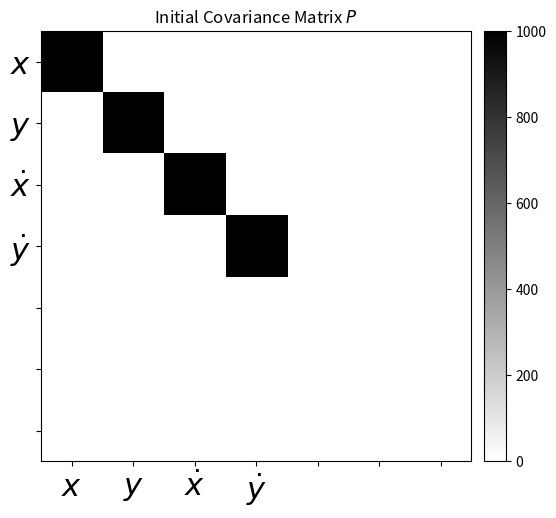
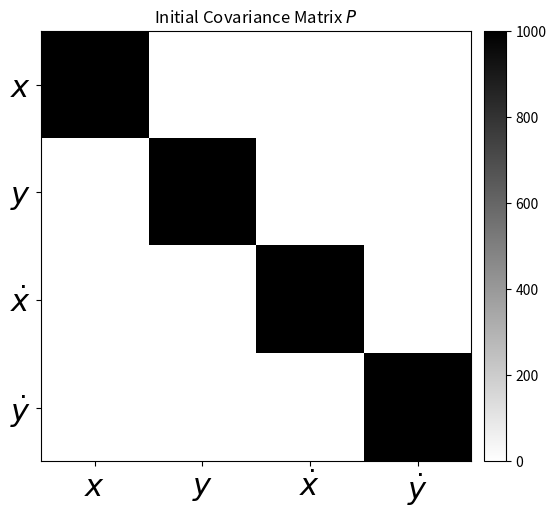
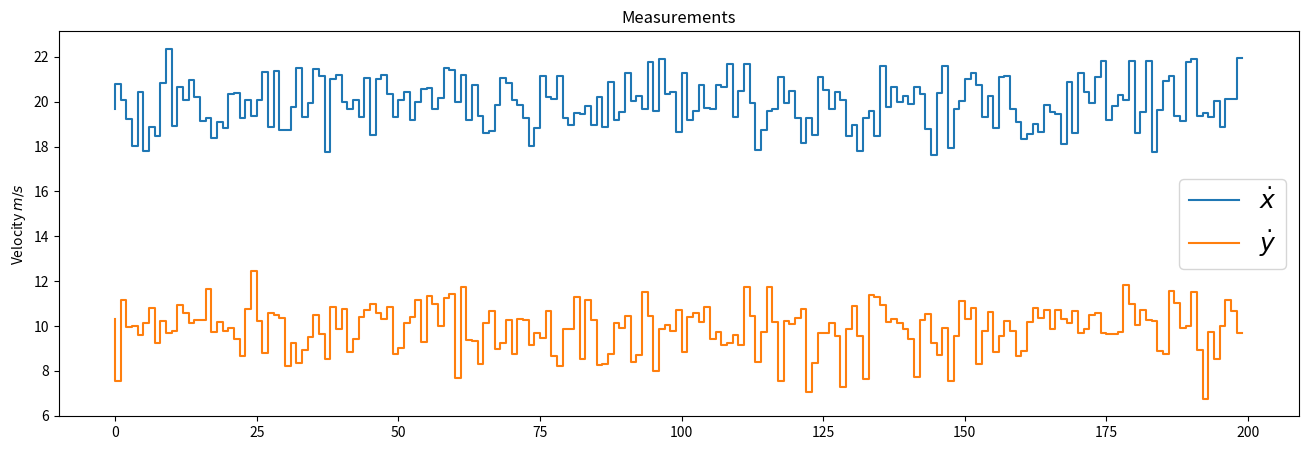
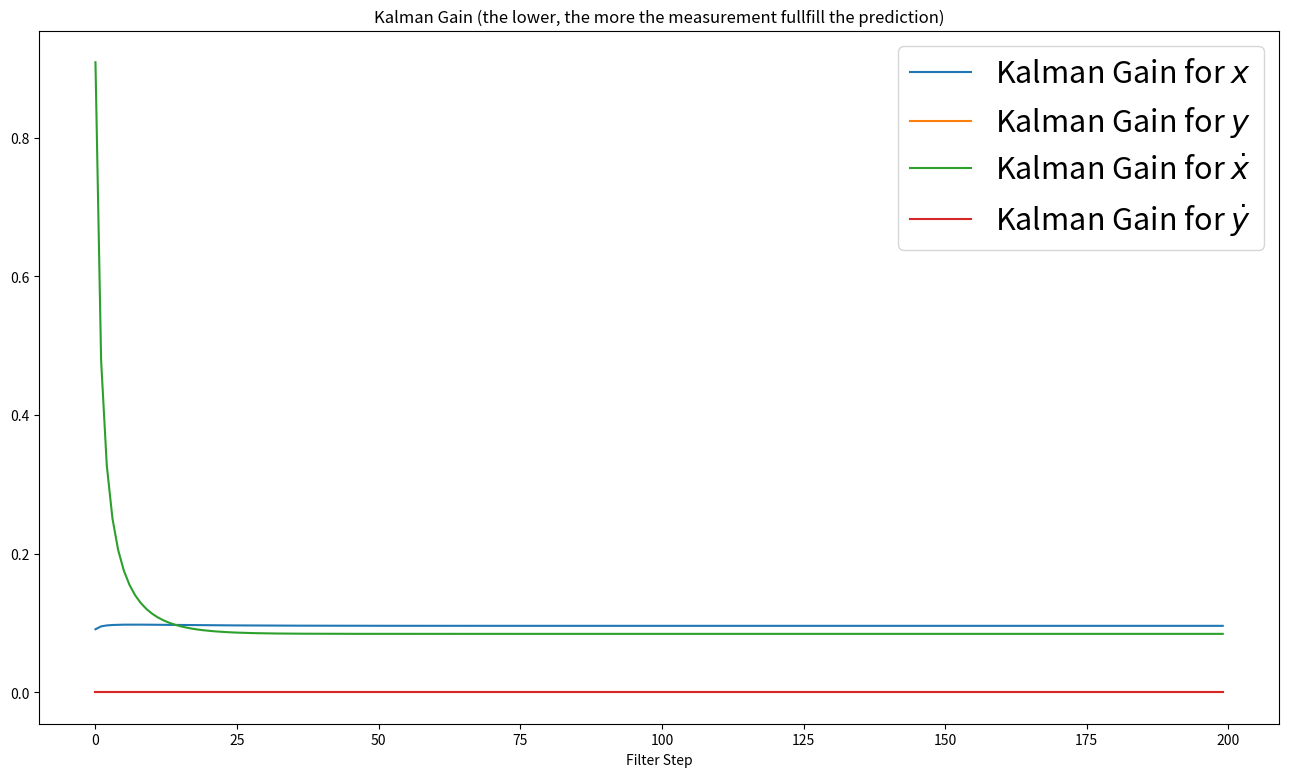
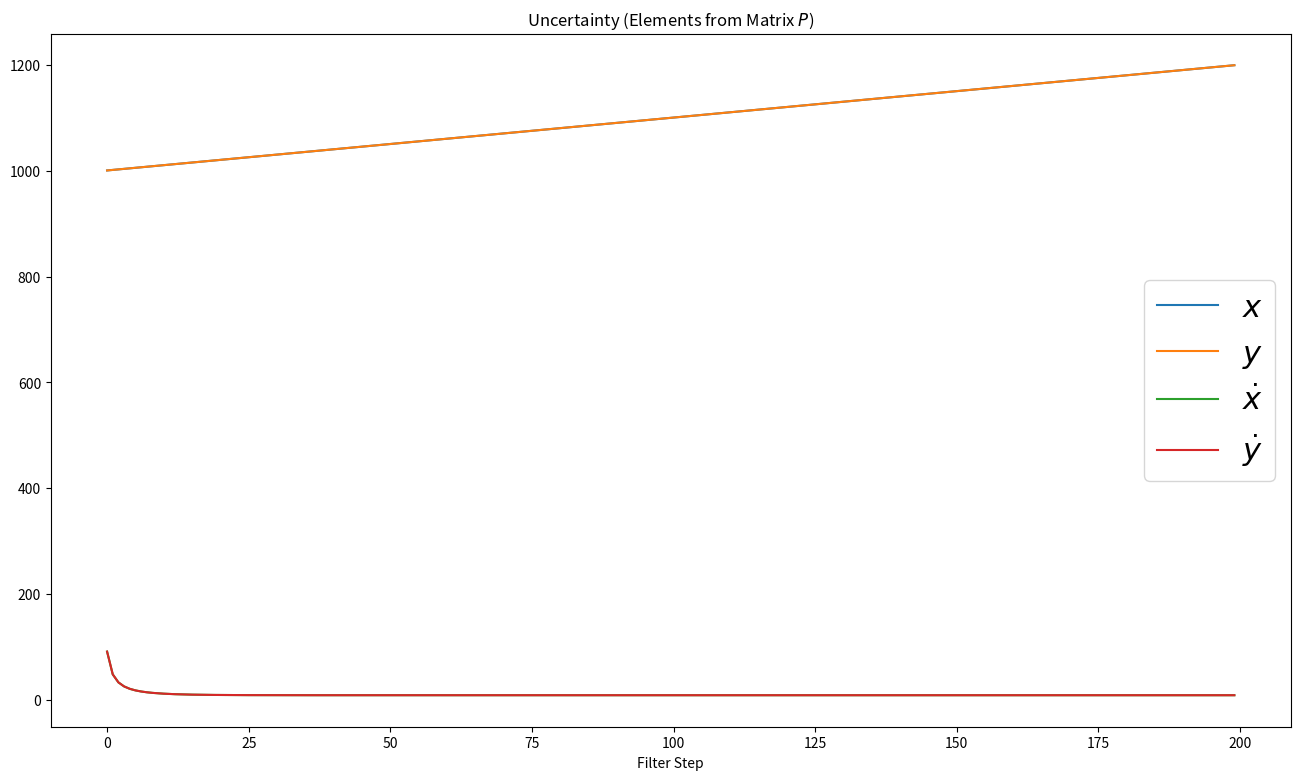
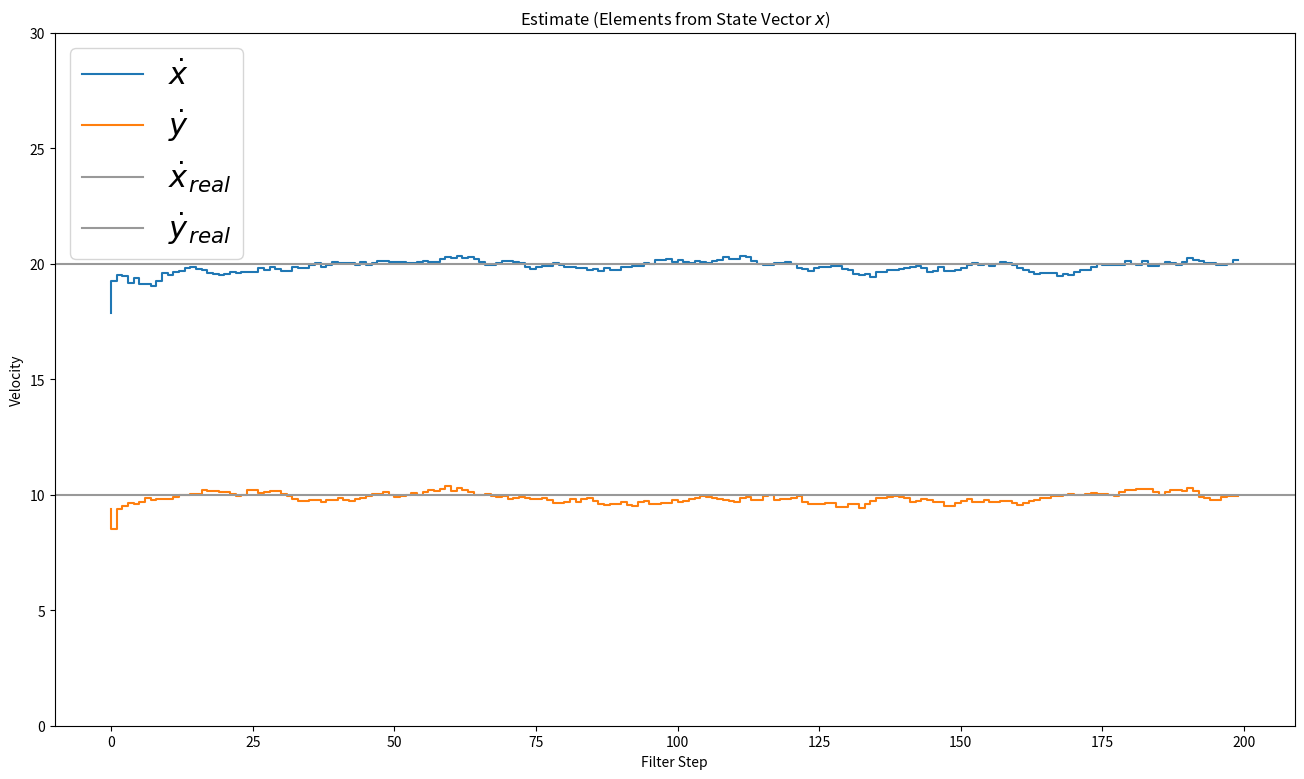
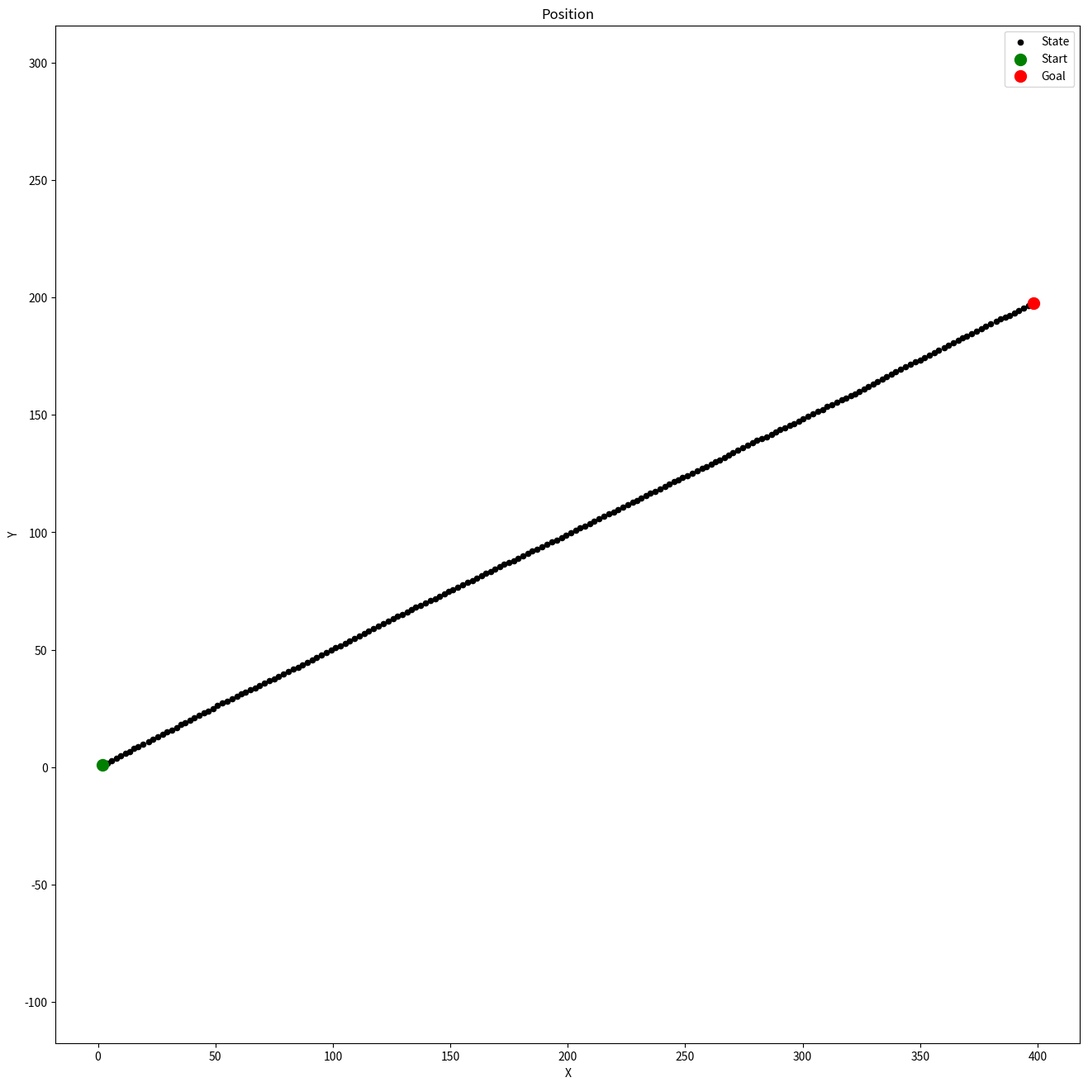

Generate these figures, in order, with matplotlib:
#!/usr/bin/env python#!/usr/bin/python
# coding: utf-8

# In[1]:


import numpy as np

import matplotlib.pyplot as plt
from scipy.stats import norm

# # Kalman Filter Implementation for Constant Velocity Model (CV) in Python
#
# ![Image](http://www.cbcity.de/wp-content/uploads/2013/06/Fahrzeug_GPS_Tunnel-520x181.jpg)
#
# Situation covered: You drive with your car in a tunnel and the GPS signal is lost. Now the car has to determine, where it is in the tunnel. The only information it has, is the velocity in driving direction. The x and y component of the velocity ($\dot x$ and $\dot y$) can be calculated from the absolute velocity (revolutions of the wheels) and the heading of the vehicle (yaw rate sensor).
#
# `CC-BY-SA2.0 Lizenz Paul Balzer, Motorblog http://www.cbcity.de`

# ![Kalman Filter](Kalman-Filter-Step.png)
#
# First, we have to initialize the matrices and vectors. Setting up the math.

# ## State Vector
#
# Constant Velocity Model for Ego Motion
#
# $$x_k= \left[ \matrix{ x \\ y \\ \dot x \\ \dot y} \right] = \matrix{ \text{Position X} \\ \text{Position Y} \\ \text{Velocity in X} \\ \text{Velocity in Y}}$$

# Formal Definition (Motion of Law):
#
# $$x_{k+1} = \textbf{A} \cdot x_{k}$$
#
# which is
#
# $$x_{k+1} = \begin{bmatrix}1 & 0 & \Delta t & 0 \\ 0 & 1 & 0 & \Delta t \\ 0 & 0 & 1 & 0 \\ 0 & 0 & 0 & 1 \end{bmatrix} \cdot \begin{bmatrix} x \\ y \\ \dot x \\ \dot y \end{bmatrix}_{k}$$

# Observation Model:
#
# $$y = \textbf{H} \cdot x$$
#
# which is
#
# $$y = \begin{bmatrix}0 & 0 & 1 & 0 \\ 0 & 0 & 0 & 1\end{bmatrix} \cdot x$$ means: You observe the velocity directly in the correct unit

# ### Initial State $x_0$
#
# $$x_{0} = \begin{bmatrix}0 \\ 0 \\ 0 \\ 0\end{bmatrix}$$

# In[2]:


x = np.matrix([[0.0, 0.0, 0.0, 0.0]]).T
print(x, x.shape)
# plt.scatter(float(x[0]),float(x[1]), s=100)
# plt.title('Initial Location')


# ### Initial Uncertainty $P_0$
#
# $$P_{0} = \begin{bmatrix}\sigma^2_x & 0 & 0 & 0 \\ 0 & \sigma^2_y & 0 & 0 \\ 0 & 0 & \sigma^2_{\dot x} & 0 \\ 0 & 0 & 0 & \sigma^2_{\dot y} \end{bmatrix}$$
#
# with $\sigma$ as the standard deviation

# In[3]:


P = np.diag([1000.0, 1000.0, 1000.0, 1000.0])
print(P, P.shape)

# In[4]:


fig = plt.figure(figsize=(6, 6))
im = plt.imshow(P, interpolation="none", cmap=plt.get_cmap('binary'))
plt.title('Initial Covariance Matrix $P$')

# Set the locations and labels for y-axis ticks
plt.yticks(np.arange(7), ('$x$', '$y$', '$\dot x$', '$\dot y$', '', '', ''), fontsize=22)

# Set the locations and labels for x-axis ticks
plt.xticks(np.arange(7), ('$x$', '$y$', '$\dot x$', '$\dot y$', '', '', ''), fontsize=22)

plt.xlim([-0.5, 6.5])
plt.ylim([6.5, -0.5])

from mpl_toolkits.axes_grid1 import make_axes_locatable
divider = make_axes_locatable(plt.gca())
cax = divider.append_axes("right", "5%", pad="3%")
plt.colorbar(im, cax=cax)
plt.show()

# ### Dynamic Matrix $A$
#
# It is calculated from the dynamics of the Egomotion.
#
# $$x_{k+1} = x_{k} + \dot x_{k} \cdot \Delta t$$
# $$y_{k+1} = y_{k} + \dot y_{k} \cdot \Delta t$$
# $$\dot x_{k+1} = \dot x_{k}$$
# $$\dot y_{k+1} = \dot y_{k}$$

# In[5]:


dt = 0.1  # Time Step between Filter Steps

A = np.matrix([[1.0, 0.0, dt, 0.0],
               [0.0, 1.0, 0.0, dt],
               [0.0, 0.0, 1.0, 0.0],
               [0.0, 0.0, 0.0, 1.0]])
print(A, A.shape)

# ### Measurement Matrix $H$
#
# We directly measure the Velocity $\dot x$ and $\dot y$
#
# $$H = \begin{bmatrix}0 & 0 & 1 & 0 \\ 0 & 0 & 0 & 1\end{bmatrix}$$

# In[6]:


H = np.matrix([[0.0, 0.0, 1.0, 0.0],
               [0.0, 0.0, 0.0, 1.0]])
print(H, H.shape)

# ### Measurement Noise Covariance $R$
#
# Tells the Kalman Filter how 'bad' the sensor readings are.
#
# $$R = \begin{bmatrix}\sigma^2_{\dot x} & 0 \\ 0 & \sigma^2_{\dot y} \end{bmatrix}$$

# In[7]:


ra = 10.0 ** 2

R = np.matrix([[ra, 0.0],
               [0.0, ra]])
print(R, R.shape)

# ### Process Noise Covariance $Q$
#
# The Position of the car can be influenced by a force (e.g. wind), which leads to an acceleration disturbance (noise). This process noise has to be modeled with the process noise covariance matrix Q.
#
# $$Q = \begin{bmatrix}
#     \sigma_{x}^2 & 0 & \sigma_{x \dot x} & 0 \\
#     0 & \sigma_{y}^2 & 0 & \sigma_{y \dot y} \\
#     \sigma_{\dot x x} & 0 & \sigma_{\dot x}^2 & 0 \\
#     0 & \sigma_{\dot y y} & 0 & \sigma_{\dot y}^2
#    \end{bmatrix} \cdot \sigma_{a}$$
#
# with $\sigma_{a}$ as the magnitude of the standard deviation of the acceleration, which distrubs the car. We do not assume cross correlation, which means if an acceleration will act in x direction of the movement, it will not push in y direction at the same time.
#
# We can construct the values with the help of a matrix $G$, which is an "actor" to the state vector.

# In[79]:


from sympy import Symbol, Matrix
from sympy.interactive import printing

printing.init_printing()
dts = Symbol('\Delta t')

As = Matrix([[1, 0, dts, 0],
             [0, 1, 0, dts],
             [0, 0, 1, 0],
             [0, 0, 0, 1]])
# this
Gs = Matrix([dts ** 2 / 2, dts])

# In[80]:


Gs

# In[81]:


Gs * Gs.T

# In[9]:


sv = 8.8

Q = np.matrix([[(dt ** 4) / 4, 0, (dt ** 3) / 2, 0],
               [0, (dt ** 4) / 4, 0, (dt ** 3) / 2],
               [(dt ** 3) / 2, 0, dt ** 2, 0],
               [0, (dt ** 3) / 2, 0, dt ** 2]]) * sv ** 2

# In[25]:


fig = plt.figure(figsize=(6, 6))
im = plt.imshow(P, interpolation="none", cmap=plt.get_cmap('binary'))
plt.title('Initial Covariance Matrix $P$')

# Set both x-axis and y-axis ticks and labels
tick_labels = ('$x$', '$y$', '$\dot x$', '$\dot y$')
plt.xticks(np.arange(4), tick_labels, fontsize=22)
plt.yticks(np.arange(4), tick_labels, fontsize=22)

plt.xlim([-0.5, 3.5])
plt.ylim([3.5, -0.5])

from mpl_toolkits.axes_grid1 import make_axes_locatable
divider = make_axes_locatable(plt.gca())
cax = divider.append_axes("right", "5%", pad="3%")
plt.colorbar(im, cax=cax)
plt.show()




# ### Identity Matrix $I$

# In[12]:


I = np.eye(4)
print(I, I.shape)

# ## Measurements
#
# For example, we are using some random generated measurement values

# In[13]:


m = 200  # Measurements
vx = 20  # in X
vy = 10  # in Y

mx = np.array(vx + np.random.randn(m))
my = np.array(vy + np.random.randn(m))

measurements = np.vstack((mx, my))

print(measurements.shape)

print('Standard Deviation of Acceleration Measurements=%.2f' % np.std(mx))
print('You assumed %.2f in R.' % R[0, 0])

# In[14]:


fig = plt.figure(figsize=(16, 5))

plt.step(range(m), mx, label='$\dot x$')
plt.step(range(m), my, label='$\dot y$')
plt.ylabel(r'Velocity $m/s$')
plt.title('Measurements')
plt.legend(loc='best', prop={'size': 18})

# In[15]:


# Preallocation for Plotting
xt = []
yt = []
dxt = []
dyt = []
Zx = []
Zy = []
Px = []
Py = []
Pdx = []
Pdy = []
Rdx = []
Rdy = []
Kx = []
Ky = []
Kdx = []
Kdy = []


def savestates(x, Z, P, R, K):
    xt.append(float(x[0]))
    yt.append(float(x[1]))
    dxt.append(float(x[2]))
    dyt.append(float(x[3]))
    Zx.append(float(Z[0]))
    Zy.append(float(Z[1]))
    Px.append(float(P[0, 0]))
    Py.append(float(P[1, 1]))
    Pdx.append(float(P[2, 2]))
    Pdy.append(float(P[3, 3]))
    Rdx.append(float(R[0, 0]))
    Rdy.append(float(R[1, 1]))
    Kx.append(float(K[0, 0]))
    Ky.append(float(K[1, 0]))
    Kdx.append(float(K[2, 0]))
    Kdy.append(float(K[3, 0]))


# # Kalman Filter
#
# ![Kalman Filter](Kalman-Filter-Step.png)

# In[16]:


for n in range(len(measurements[0])):
    # Time Update (Prediction)
    # ========================
    # Project the state ahead
    x = A * x

    # Project the error covariance ahead
    P = A * P * A.T + Q

    # Measurement Update (Correction)
    # ===============================
    # Compute the Kalman Gain
    S = H * P * H.T + R
    K = (P * H.T) * np.linalg.pinv(S)

    # Update the estimate via z
    Z = measurements[:, n].reshape(2, 1)
    y = Z - (H * x)  # Innovation or Residual
    x = x + (K * y)

    # Update the error covariance
    P = (I - (K * H)) * P

    # Save states (for Plotting)
    savestates(x, Z, P, R, K)


# # Let's take a look at the filter performance

# ### Kalman Gains $K$

# In[17]:


def plot_K():
    fig = plt.figure(figsize=(16, 9))
    plt.plot(range(len(measurements[0])), Kx, label='Kalman Gain for $x$')
    plt.plot(range(len(measurements[0])), Ky, label='Kalman Gain for $y$')
    plt.plot(range(len(measurements[0])), Kdx, label='Kalman Gain for $\dot x$')
    plt.plot(range(len(measurements[0])), Kdy, label='Kalman Gain for $\dot y$')

    plt.xlabel('Filter Step')
    plt.ylabel('')
    plt.title('Kalman Gain (the lower, the more the measurement fullfill the prediction)')
    plt.legend(loc='best', prop={'size': 22})


# In[18]:


plot_K()


# ### Uncertainty Matrix $P$

# In[19]:


def plot_P():
    fig = plt.figure(figsize=(16, 9))
    plt.plot(range(len(measurements[0])), Px, label='$x$')
    plt.plot(range(len(measurements[0])), Py, label='$y$')
    plt.plot(range(len(measurements[0])), Pdx, label='$\dot x$')
    plt.plot(range(len(measurements[0])), Pdy, label='$\dot y$')

    plt.xlabel('Filter Step')
    plt.ylabel('')
    plt.title('Uncertainty (Elements from Matrix $P$)')
    plt.legend(loc='best', prop={'size': 22})


# In[20]:


plot_P()


# ### State Estimate $x$

# In[21]:


def plot_x():
    fig = plt.figure(figsize=(16, 9))
    plt.step(range(len(measurements[0])), dxt, label='$\dot x$')
    plt.step(range(len(measurements[0])), dyt, label='$\dot y$')

    plt.axhline(vx, color='#999999', label='$\dot x_{real}$')
    plt.axhline(vy, color='#999999', label='$\dot y_{real}$')

    plt.xlabel('Filter Step')
    plt.title('Estimate (Elements from State Vector $x$)')
    plt.legend(loc='best', prop={'size': 22})
    plt.ylim([0, 30])
    plt.ylabel('Velocity')


# In[22]:


plot_x()


# ## Position x/y

# In[23]:


def plot_xy():
    fig = plt.figure(figsize=(16, 16))
    plt.scatter(xt, yt, s=20, label='State', c='k')
    plt.scatter(xt[0], yt[0], s=100, label='Start', c='g')
    plt.scatter(xt[-1], yt[-1], s=100, label='Goal', c='r')

    plt.xlabel('X')
    plt.ylabel('Y')
    plt.title('Position')
    plt.legend(loc='best')
    plt.axis('equal')


# In[24]:


plot_xy()

# # Conclusion

# It works pretty well. That was basically just dead reckoning, because no position measurement came in.

# To use this notebook as a presentation type:
#
# `jupyter-nbconvert --to slides Kalman-Filter-CV.ipynb --reveal-prefix=reveal.js --post serve`
#
# Questions? [@Balzer82](https://twitter.com/balzer82)

# CC-BY2.0 Paul Balzer
